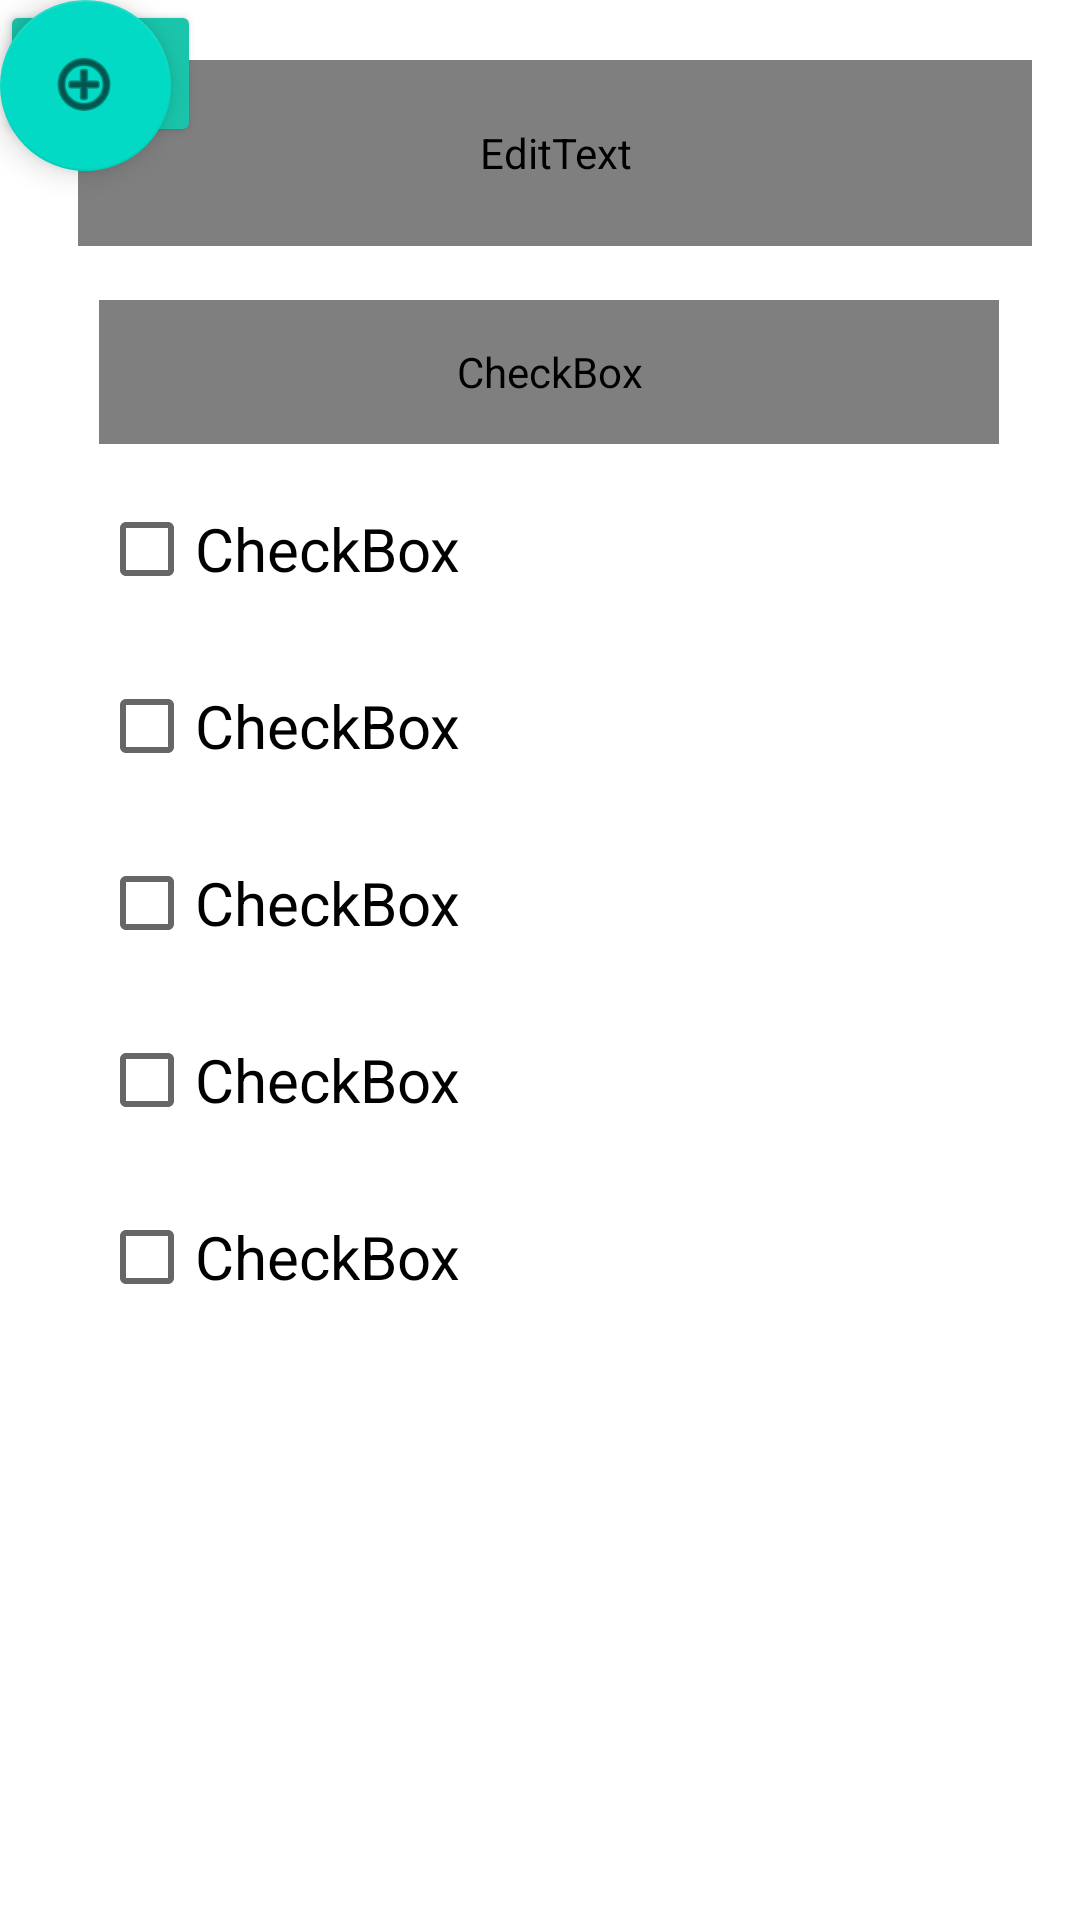

Here is an Android app screen rendered from its layout file. Give the layout XML and the strings, colors and styles it references.
<!-- AndroidManifest.xml: application theme Theme.TodoList3 -->
<!-- res/layout/list.xml -->
<?xml version="1.0" encoding="utf-8"?>
<androidx.constraintlayout.widget.ConstraintLayout xmlns:android="http://schemas.android.com/apk/res/android"
    xmlns:app="http://schemas.android.com/apk/res-auto"
    xmlns:tools="http://schemas.android.com/tools"
    android:layout_width="match_parent"
    android:layout_height="match_parent">

    <EditText
        android:id="@+id/editTextTextPersonName"
        android:layout_width="318dp"
        android:layout_height="62dp"
        android:layout_marginStart="26dp"
        android:layout_marginTop="20dp"
        android:ems="10"
        android:fontFamily="@font/telex"
        android:inputType="textPersonName"
        android:text="Todo-List"
        android:textSize="34sp"
        app:layout_constraintStart_toStartOf="parent"
        app:layout_constraintTop_toTopOf="parent" />

    <CheckBox
        android:id="@+id/checkBox"
        android:layout_width="300dp"
        android:layout_height="48dp"
        android:layout_marginStart="33dp"
        android:layout_marginTop="18dp"
        android:fontFamily="@font/telex"
        android:text="CheckBox"
        android:textSize="20sp"
        app:layout_constraintStart_toStartOf="parent"
        app:layout_constraintTop_toBottomOf="@+id/editTextTextPersonName" />

    <CheckBox
        android:id="@+id/checkBox2"
        android:layout_width="300dp"
        android:layout_height="48dp"
        android:layout_marginStart="33dp"
        android:layout_marginTop="11dp"
        android:text="CheckBox"
        android:textSize="20sp"
        app:layout_constraintStart_toStartOf="parent"
        app:layout_constraintTop_toBottomOf="@+id/checkBox" />

    <CheckBox
        android:id="@+id/checkBox3"
        android:layout_width="300dp"
        android:layout_height="48dp"
        android:layout_marginStart="33dp"
        android:layout_marginTop="11dp"
        android:text="CheckBox"
        android:textSize="20sp"
        app:layout_constraintStart_toStartOf="parent"
        app:layout_constraintTop_toBottomOf="@+id/checkBox2" />

    <CheckBox
        android:id="@+id/checkBox4"
        android:layout_width="300dp"
        android:layout_height="48dp"
        android:layout_marginStart="33dp"
        android:layout_marginTop="11dp"
        android:text="CheckBox"
        android:textSize="20sp"
        app:layout_constraintStart_toStartOf="parent"
        app:layout_constraintTop_toBottomOf="@+id/checkBox3" />

    <CheckBox
        android:id="@+id/checkBox5"
        android:layout_width="300dp"
        android:layout_height="48dp"
        android:layout_marginStart="33dp"
        android:layout_marginTop="11dp"
        android:text="CheckBox"
        android:textSize="20sp"
        app:layout_constraintStart_toStartOf="parent"
        app:layout_constraintTop_toBottomOf="@+id/checkBox4" />

    <CheckBox
        android:id="@+id/checkBox6"
        android:layout_width="300dp"
        android:layout_height="48dp"
        android:layout_marginStart="33dp"
        android:layout_marginTop="11dp"
        android:text="CheckBox"
        android:textSize="20sp"
        app:layout_constraintStart_toStartOf="parent"
        app:layout_constraintTop_toBottomOf="@+id/checkBox5" />

    <com.google.android.material.floatingactionbutton.FloatingActionButton
        android:id="@+id/floatingActionButton2"
        android:layout_width="57dp"
        android:layout_height="58dp"
        android:clickable="true"
        app:srcCompat="@android:drawable/ic_menu_add"
        tools:layout_editor_absoluteX="351dp"
        tools:layout_editor_absoluteY="100dp" />

    <Button
        android:id="@+id/button3"
        android:layout_width="67dp"
        android:layout_height="49dp"
        android:backgroundTint="#1AC5AB"
        android:text="Edit"
        android:textColor="#0C0B0B"
        tools:layout_editor_absoluteX="344dp"
        tools:layout_editor_absoluteY="169dp" />
</androidx.constraintlayout.widget.ConstraintLayout>
<!-- resources referenced by this layout -->
<resources>
  <style name="Theme.TodoList3" parent="Theme.MaterialComponents.DayNight.DarkActionBar">
          
          <item name="colorPrimary">@color/purple_500</item>
          <item name="colorPrimaryVariant">@color/purple_700</item>
          <item name="colorOnPrimary">@color/white</item>
          
          <item name="colorSecondary">@color/teal_200</item>
          <item name="colorSecondaryVariant">@color/teal_700</item>
          <item name="colorOnSecondary">@color/black</item>
          
          <item name="android:statusBarColor" tools:targetApi="l">?attr/colorPrimaryVariant</item>
          
      </style>
  <!-- not gathered from this repository: default colours our renderer supplied (Android Studio template values) -->
  <color name="purple_500">#FF6200EE</color>
  <color name="purple_700">#FF3700B3</color>
  <color name="teal_200">#FF03DAC5</color>
  <color name="teal_700">#FF018786</color>
  <color name="black">#FF000000</color>
  <color name="white">#FFFFFFFF</color>
</resources>
